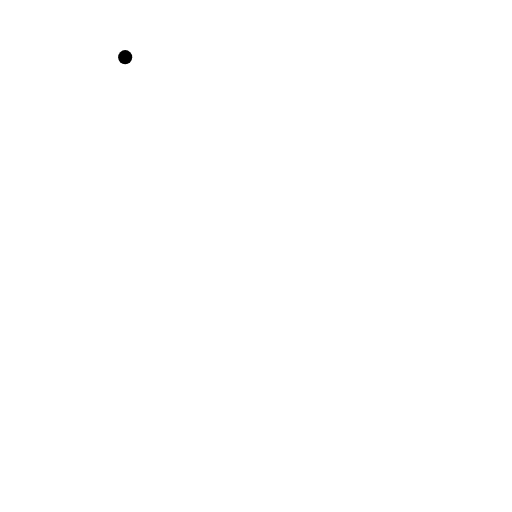
t = 0.00 s
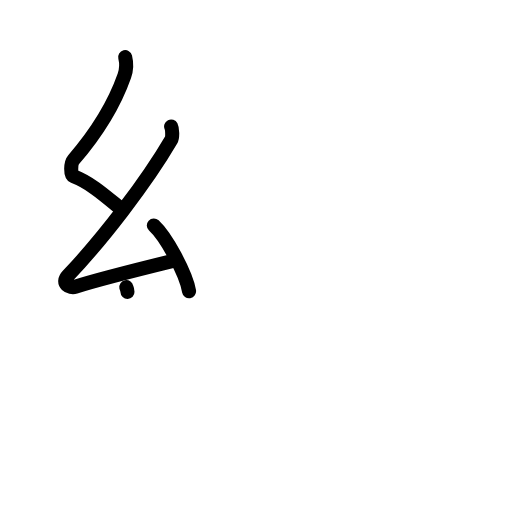
t = 3.13 s
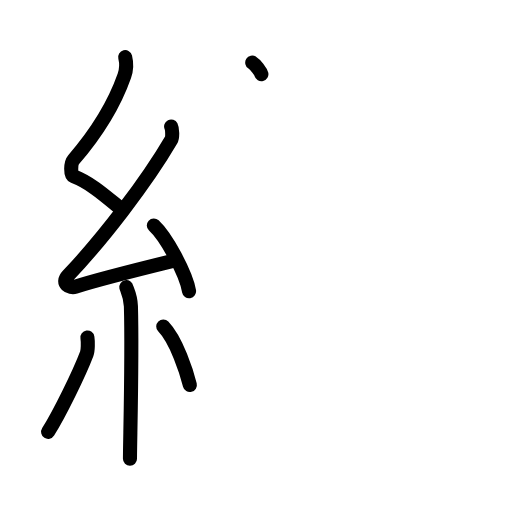
t = 6.25 s
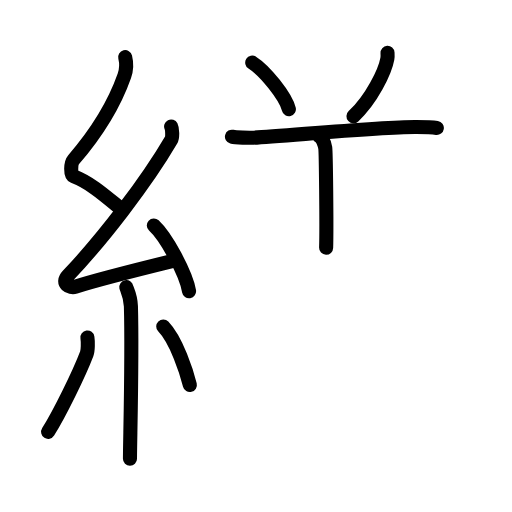
t = 9.63 s
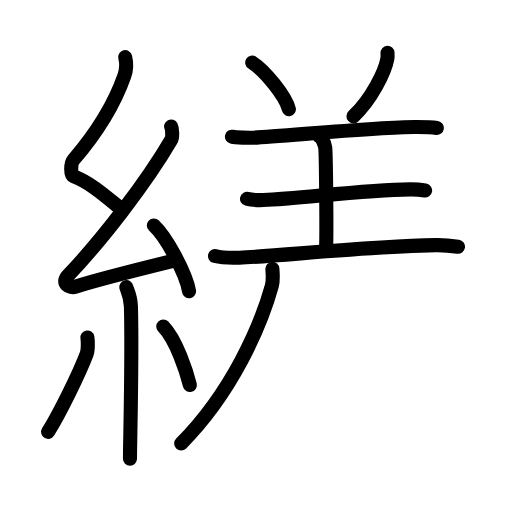
t = 12.88 s
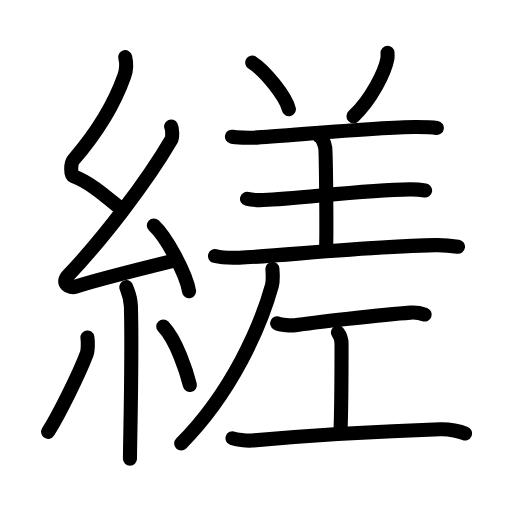
t = 16.00 s

The animated SVG that drew these frames (rendered in a browser with its animation timeline set to each time). Animation: 53 SMIL elements (animate=53); one cycle of 16.00 s.

<?xml version="1.0" encoding="UTF-8"?>
<!--
AniKanjiVG is licensed by CC-BY-SA Paul C. Sommerhoff (https://bitbucket.org/sommerhoff/anikanjivg).
AniKanjiVG uses KanjiVG which is licensed by CC-BY-SA Ulrich Apel (http://kanjivg.tagaini.net).
See also http://creativecommons.org/licenses/by-sa/3.0/
-->
<svg xmlns:kvg='http://kanjivg.tagaini.net' xmlns='http://www.w3.org/2000/svg' width='109' height='109' viewBox='0 0 109 109' style='fill:none;stroke:#000000;stroke-width:3;stroke-linecap:round;stroke-linejoin:round;' id="kvg:kanji_07e12"><g id="kvg:07e12" kvg:element="縒"><g id="kvg:07e12-g1" kvg:element="糸" kvg:position="left" kvg:radical="general"><path id="kvg:07e12-s1" kvg:type="㇜" d="M26.65,12.17c0.35,1.41,0.37,2.45-0.18,3.98c-2.38,6.76-6.16,12.46-10.81,17.86c-0.64,0.75-0.7,3.25,0,3.52c3.68,1.41,6.82,4.25,9.97,6.83"><animate attributeName="d" begin="0.0s" dur="0.25s" from="M26.65,12.17C26.65,12.17,26.65,12.17,26.65,12.17" to="M26.65,12.17c0.35,1.41,0.37,2.45-0.18,3.98" />
<animate attributeName="d" begin="0.25s" dur="0.25s" from="M26.65,12.17c0.35,1.41,0.37,2.45-0.18,3.98c0,0,0,0,0,0,0" to="M26.65,12.17c0.35,1.41,0.37,2.45-0.18,3.98c-2.38,6.76-6.16,12.46-10.81,17.86" />
<animate attributeName="d" begin="0.5s" dur="0.25s" from="M26.65,12.17c0.35,1.41,0.37,2.45-0.18,3.98c-2.38,6.76-6.16,12.46-10.81,17.86c0,0,0,0,0,0,0" to="M26.65,12.17c0.35,1.41,0.37,2.45-0.18,3.98c-2.38,6.76-6.16,12.46-10.81,17.86c-0.64,0.75-0.7,3.25,0,3.52" />
<animate attributeName="d" begin="0.75s" dur="0.25s" from="M26.65,12.17c0.35,1.41,0.37,2.45-0.18,3.98c-2.38,6.76-6.16,12.46-10.81,17.86c-0.64,0.75-0.7,3.25,0,3.52c0,0,0,0,0,0,0" to="M26.65,12.17c0.35,1.41,0.37,2.45-0.18,3.98c-2.38,6.76-6.16,12.46-10.81,17.86c-0.64,0.75-0.7,3.25,0,3.52c3.68,1.41,6.82,4.25,9.97,6.83" />
</path>
<path id="kvg:07e12-s2" kvg:type="㇜" d="M36.43,26.93c0.27,0.54,0.34,2.29,0,2.87c-5.29,9.06-14.63,21.15-21.92,28.84c-1.67,1.76,0.42,2.77,1.5,2.41c4.56-1.5,15.39-4.18,21.25-5.62"><animate attributeName="d" begin="1.0s" dur="0.25s" from="M36.43,26.93C36.43,26.93,36.43,26.93,36.43,26.93" to="M36.43,26.93c0.27,0.54,0.34,2.29,0,2.87" />
<animate attributeName="d" begin="1.25s" dur="0.25s" from="M36.43,26.93c0.27,0.54,0.34,2.29,0,2.87c0,0,0,0,0,0,0" to="M36.43,26.93c0.27,0.54,0.34,2.29,0,2.87c-5.29,9.06-14.63,21.15-21.92,28.84" />
<animate attributeName="d" begin="1.5s" dur="0.25s" from="M36.43,26.93c0.27,0.54,0.34,2.29,0,2.87c-5.29,9.06-14.63,21.15-21.92,28.84c0,0,0,0,0,0,0" to="M36.43,26.93c0.27,0.54,0.34,2.29,0,2.87c-5.29,9.06-14.63,21.15-21.92,28.84c-1.67,1.76,0.42,2.77,1.5,2.41" />
<animate attributeName="d" begin="1.75s" dur="0.25s" from="M36.43,26.93c0.27,0.54,0.34,2.29,0,2.87c-5.29,9.06-14.63,21.15-21.92,28.84c-1.67,1.76,0.42,2.77,1.5,2.41c0,0,0,0,0,0,0" to="M36.43,26.93c0.27,0.54,0.34,2.29,0,2.87c-5.29,9.06-14.63,21.15-21.92,28.84c-1.67,1.76,0.42,2.77,1.5,2.41c4.56-1.5,15.39-4.18,21.25-5.62" />
<animate attributeName="d" begin="0s" dur="1.0s" from="M-100,-100" to="M-100,-100" />
</path>
<path id="kvg:07e12-s3" kvg:type="㇔" d="M32.75,48c2.65,2.47,6.84,10.16,7.5,14"><animate attributeName="d" begin="2.0s" dur="1.0s" from="M32.75,48C32.75,48,32.75,48,32.75,48" to="M32.75,48c2.65,2.47,6.84,10.16,7.5,14" />
<animate attributeName="d" begin="0s" dur="2.0s" from="M-100,-100" to="M-100,-100" />
</path>
<path id="kvg:07e12-s4" kvg:type="㇑" d="M26.89,61.12c0.07,0.36,0.91,1.85,0.98,4.09C28.18,76,27.67,94,27.67,97.67"><animate attributeName="d" begin="3.0s" dur="0.5s" from="M26.89,61.12C26.89,61.12,26.89,61.12,26.89,61.12" to="M26.89,61.12c0.07,0.36,0.91,1.85,0.98,4.09" />
<animate attributeName="d" begin="3.5s" dur="0.5s" from="M26.89,61.12c0.07,0.36,0.91,1.85,0.98,4.09c0,0,0,0,0,0,0" to="M26.89,61.12c0.07,0.36,0.91,1.85,0.98,4.09C28.18,76,27.67,94,27.67,97.67" />
<animate attributeName="d" begin="0s" dur="3.0s" from="M-100,-100" to="M-100,-100" />
</path>
<path id="kvg:07e12-s5" kvg:type="㇒" d="M18.61,71.85c0.14,0.94,0.12,2.79-0.14,3.47c-1.67,4.39-5.85,12.85-8.22,16.62"><animate attributeName="d" begin="4.0s" dur="0.5s" from="M18.61,71.85C18.61,71.85,18.61,71.85,18.61,71.85" to="M18.61,71.85c0.14,0.94,0.12,2.79-0.14,3.47" />
<animate attributeName="d" begin="4.5s" dur="0.5s" from="M18.61,71.85c0.14,0.94,0.12,2.79-0.14,3.47c0,0,0,0,0,0,0" to="M18.61,71.85c0.14,0.94,0.12,2.79-0.14,3.47c-1.67,4.39-5.85,12.85-8.22,16.62" />
<animate attributeName="d" begin="0s" dur="4.0s" from="M-100,-100" to="M-100,-100" />
</path>
<path id="kvg:07e12-s6" kvg:type="㇔" d="M34.75,69.5c2.84,2.95,5.01,9.8,5.67,12.47"><animate attributeName="d" begin="5.0s" dur="1.0s" from="M34.75,69.5C34.75,69.5,34.75,69.5,34.75,69.5" to="M34.75,69.5c2.84,2.95,5.01,9.8,5.67,12.47" />
<animate attributeName="d" begin="0s" dur="5.0s" from="M-100,-100" to="M-100,-100" />
</path>
</g>
<g id="kvg:07e12-g2" kvg:element="差" kvg:position="right"><g id="kvg:07e12-g3" kvg:element="羊" kvg:variant="true"><path id="kvg:07e12-s7" kvg:type="㇔" d="M53.7,13.33c2.75,1.75,7.11,7.2,7.8,9.92"><animate attributeName="d" begin="6.0s" dur="1.0s" from="M53.7,13.33C53.7,13.33,53.7,13.33,53.7,13.33" to="M53.7,13.33c2.75,1.75,7.11,7.2,7.8,9.92" />
<animate attributeName="d" begin="0s" dur="6.0s" from="M-100,-100" to="M-100,-100" />
</path>
<path id="kvg:07e12-s8" kvg:type="㇒" d="M82.5,11.25c0.02,0.32,0.04,0.82-0.04,1.28c-0.49,2.69-3.33,8.6-7.21,12.22"><animate attributeName="d" begin="7.0s" dur="0.5s" from="M82.5,11.25C82.5,11.25,82.5,11.25,82.5,11.25" to="M82.5,11.25c0.02,0.32,0.04,0.82-0.04,1.28" />
<animate attributeName="d" begin="7.5s" dur="0.5s" from="M82.5,11.25c0.02,0.32,0.04,0.82-0.04,1.28c0,0,0,0,0,0,0" to="M82.5,11.25c0.02,0.32,0.04,0.82-0.04,1.28c-0.49,2.69-3.33,8.6-7.21,12.22" />
<animate attributeName="d" begin="0s" dur="7.0s" from="M-100,-100" to="M-100,-100" />
</path>
<path id="kvg:07e12-s9" kvg:type="㇐" d="M49.38,29.1c0.81,0.21,3.8,0.25,4.61,0.21c6.48-0.32,27.36-2.35,34.67-2.27c1.35,0.01,3.66,0.1,4.34,0.2"><animate attributeName="d" begin="8.0s" dur="0.3333333333333333s" from="M49.38,29.1C49.38,29.1,49.38,29.1,49.38,29.1" to="M49.38,29.1c0.81,0.21,3.8,0.25,4.61,0.21" />
<animate attributeName="d" begin="8.333333333333334s" dur="0.3333333333333333s" from="M49.38,29.1c0.81,0.21,3.8,0.25,4.61,0.21c0,0,0,0,0,0,0" to="M49.38,29.1c0.81,0.21,3.8,0.25,4.61,0.21c6.48-0.32,27.36-2.35,34.67-2.27" />
<animate attributeName="d" begin="8.666666666666666s" dur="0.3333333333333333s" from="M49.38,29.1c0.81,0.21,3.8,0.25,4.61,0.21c6.48-0.32,27.36-2.35,34.67-2.27c0,0,0,0,0,0,0" to="M49.38,29.1c0.81,0.21,3.8,0.25,4.61,0.21c6.48-0.32,27.36-2.35,34.67-2.27c1.35,0.01,3.66,0.1,4.34,0.2" />
<animate attributeName="d" begin="0s" dur="8.0s" from="M-100,-100" to="M-100,-100" />
</path>
<path id="kvg:07e12-s10" kvg:type="㇑a" d="M67.97,29c0.71,0.38,1.13,1.71,1.27,2.47c0.14,0.76,0.33,16.52,0.19,21.28"><animate attributeName="d" begin="9.0s" dur="0.5s" from="M67.97,29C67.97,29,67.97,29,67.97,29" to="M67.97,29c0.71,0.38,1.13,1.71,1.27,2.47" />
<animate attributeName="d" begin="9.5s" dur="0.5s" from="M67.97,29c0.71,0.38,1.13,1.71,1.27,2.47c0,0,0,0,0,0,0" to="M67.97,29c0.71,0.38,1.13,1.71,1.27,2.47c0.14,0.76,0.33,16.52,0.19,21.28" />
<animate attributeName="d" begin="0s" dur="9.0s" from="M-100,-100" to="M-100,-100" />
</path>
<path id="kvg:07e12-s11" kvg:type="㇐" d="M52.59,42.33c0.91,0.26,2.58,0.29,3.5,0.26c7.55-0.24,20.89-2.15,31.22-2.27c1.52-0.02,2.43,0.12,3.19,0.25"><animate attributeName="d" begin="10.0s" dur="0.3333333333333333s" from="M52.59,42.33C52.59,42.33,52.59,42.33,52.59,42.33" to="M52.59,42.33c0.91,0.26,2.58,0.29,3.5,0.26" />
<animate attributeName="d" begin="10.333333333333334s" dur="0.3333333333333333s" from="M52.59,42.33c0.91,0.26,2.58,0.29,3.5,0.26c0,0,0,0,0,0,0" to="M52.59,42.33c0.91,0.26,2.58,0.29,3.5,0.26c7.55-0.24,20.89-2.15,31.22-2.27" />
<animate attributeName="d" begin="10.666666666666666s" dur="0.3333333333333333s" from="M52.59,42.33c0.91,0.26,2.58,0.29,3.5,0.26c7.55-0.24,20.89-2.15,31.22-2.27c0,0,0,0,0,0,0" to="M52.59,42.33c0.91,0.26,2.58,0.29,3.5,0.26c7.55-0.24,20.89-2.15,31.22-2.27c1.52-0.02,2.43,0.12,3.19,0.25" />
<animate attributeName="d" begin="0s" dur="10.0s" from="M-100,-100" to="M-100,-100" />
</path>
<path id="kvg:07e12-s12" kvg:type="㇐" d="M45.77,54.51c1.36,0.35,3.85,0.4,5.21,0.35c7.54-0.26,27.5-2.44,41.77-2.67c2.26-0.04,3.62,0.17,4.75,0.34"><animate attributeName="d" begin="11.0s" dur="0.3333333333333333s" from="M45.77,54.51C45.77,54.51,45.77,54.51,45.77,54.51" to="M45.77,54.51c1.36,0.35,3.85,0.4,5.21,0.35" />
<animate attributeName="d" begin="11.333333333333334s" dur="0.3333333333333333s" from="M45.77,54.51c1.36,0.35,3.85,0.4,5.21,0.35c0,0,0,0,0,0,0" to="M45.77,54.51c1.36,0.35,3.85,0.4,5.21,0.35c7.54-0.26,27.5-2.44,41.77-2.67" />
<animate attributeName="d" begin="11.666666666666666s" dur="0.3333333333333333s" from="M45.77,54.51c1.36,0.35,3.85,0.4,5.21,0.35c7.54-0.26,27.5-2.44,41.77-2.67c0,0,0,0,0,0,0" to="M45.77,54.51c1.36,0.35,3.85,0.4,5.21,0.35c7.54-0.26,27.5-2.44,41.77-2.67c2.26-0.04,3.62,0.17,4.75,0.34" />
<animate attributeName="d" begin="0s" dur="11.0s" from="M-100,-100" to="M-100,-100" />
</path>
</g>
<g id="kvg:07e12-g4" kvg:element="丿"><path id="kvg:07e12-s13" kvg:type="㇒" d="M57.99,57.25c0.06,0.89,0.21,2.4-0.11,3.58c-2.4,8.65-8.53,22.72-19.31,33.57"><animate attributeName="d" begin="12.0s" dur="0.5s" from="M57.99,57.25C57.99,57.25,57.99,57.25,57.99,57.25" to="M57.99,57.25c0.06,0.89,0.21,2.4-0.11,3.58" />
<animate attributeName="d" begin="12.5s" dur="0.5s" from="M57.99,57.25c0.06,0.89,0.21,2.4-0.11,3.58c0,0,0,0,0,0,0" to="M57.99,57.25c0.06,0.89,0.21,2.4-0.11,3.58c-2.4,8.65-8.53,22.72-19.31,33.57" />
<animate attributeName="d" begin="0s" dur="12.0s" from="M-100,-100" to="M-100,-100" />
</path>
</g>
<g id="kvg:07e12-g5" kvg:element="工"><path id="kvg:07e12-s14" kvg:type="㇐" d="M59,68.83c0.72,0.39,3.08,0.51,3.8,0.4c3.39-0.53,18.86-2.28,24.56-2.68c1.11-0.08,2.13,0.08,3.05,0.41"><animate attributeName="d" begin="13.0s" dur="0.3333333333333333s" from="M59,68.83C59,68.83,59,68.83,59,68.83" to="M59,68.83c0.72,0.39,3.08,0.51,3.8,0.4" />
<animate attributeName="d" begin="13.333333333333334s" dur="0.3333333333333333s" from="M59,68.83c0.72,0.39,3.08,0.51,3.8,0.4c0,0,0,0,0,0,0" to="M59,68.83c0.72,0.39,3.08,0.51,3.8,0.4c3.39-0.53,18.86-2.28,24.56-2.68" />
<animate attributeName="d" begin="13.666666666666666s" dur="0.3333333333333333s" from="M59,68.83c0.72,0.39,3.08,0.51,3.8,0.4c3.39-0.53,18.86-2.28,24.56-2.68c0,0,0,0,0,0,0" to="M59,68.83c0.72,0.39,3.08,0.51,3.8,0.4c3.39-0.53,18.86-2.28,24.56-2.68c1.11-0.08,2.13,0.08,3.05,0.41" />
<animate attributeName="d" begin="0s" dur="13.0s" from="M-100,-100" to="M-100,-100" />
</path>
<path id="kvg:07e12-s15" kvg:type="㇑a" d="M71.93,70.79c0.78,1,0.78,1.6,0.78,2.4c0,5.61,0,12.2-0.19,17.81"><animate attributeName="d" begin="14.0s" dur="0.5s" from="M71.93,70.79C71.93,70.79,71.93,70.79,71.93,70.79" to="M71.93,70.79c0.78,1,0.78,1.6,0.78,2.4" />
<animate attributeName="d" begin="14.5s" dur="0.5s" from="M71.93,70.79c0.78,1,0.78,1.6,0.78,2.4c0,0,0,0,0,0,0" to="M71.93,70.79c0.78,1,0.78,1.6,0.78,2.4c0,5.61,0,12.2-0.19,17.81" />
<animate attributeName="d" begin="0s" dur="14.0s" from="M-100,-100" to="M-100,-100" />
</path>
<path id="kvg:07e12-s16" kvg:type="㇐" d="M49.5,93.3c0.72,0.27,2.89,0.59,4.11,0.49c14.6-1.28,28.17-1.99,40.1-2.39c1.96-0.07,4.3,0.45,5.29,0.87"><animate attributeName="d" begin="15.0s" dur="0.3333333333333333s" from="M49.5,93.3C49.5,93.3,49.5,93.3,49.5,93.3" to="M49.5,93.3c0.72,0.27,2.89,0.59,4.11,0.49" />
<animate attributeName="d" begin="15.333333333333334s" dur="0.3333333333333333s" from="M49.5,93.3c0.72,0.27,2.89,0.59,4.11,0.49c0,0,0,0,0,0,0" to="M49.5,93.3c0.72,0.27,2.89,0.59,4.11,0.49c14.6-1.28,28.17-1.99,40.1-2.39" />
<animate attributeName="d" begin="15.666666666666666s" dur="0.3333333333333333s" from="M49.5,93.3c0.72,0.27,2.89,0.59,4.11,0.49c14.6-1.28,28.17-1.99,40.1-2.39c0,0,0,0,0,0,0" to="M49.5,93.3c0.72,0.27,2.89,0.59,4.11,0.49c14.6-1.28,28.17-1.99,40.1-2.39c1.96-0.07,4.3,0.45,5.29,0.87" />
<animate attributeName="d" begin="0s" dur="15.0s" from="M-100,-100" to="M-100,-100" />
</path>
</g>
</g>
</g>
</svg>
